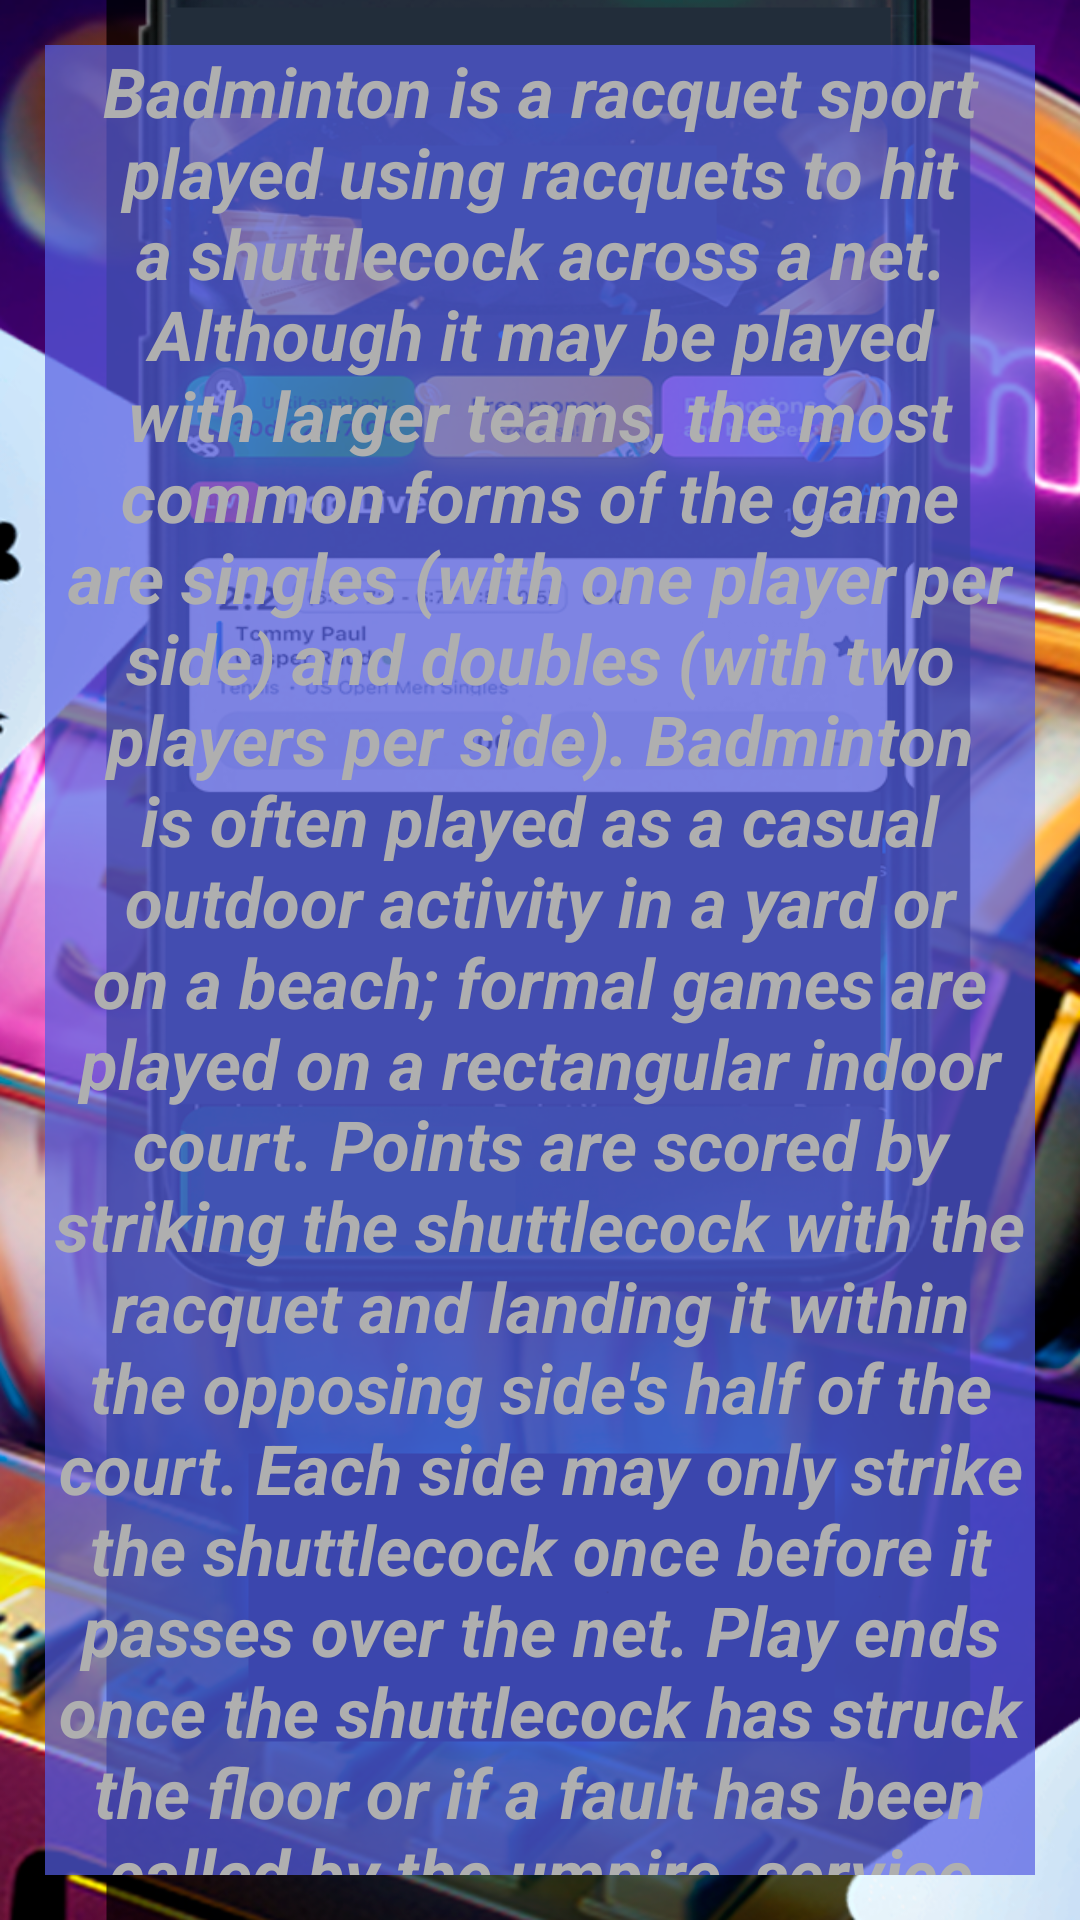

Here is an Android app screen rendered from its layout file. Give the layout XML and the strings, colors and styles it references.
<!-- AndroidManifest.xml: application theme Theme.Most -->
<!-- res/layout/fragmentsallmain5.xml -->
<?xml version="1.0" encoding="utf-8"?>
<FrameLayout xmlns:android="http://schemas.android.com/apk/res/android"
    xmlns:tools="http://schemas.android.com/tools"
    android:id="@+id/androidstudio_fragment5"
    android:layout_width="match_parent"
    android:layout_height="match_parent"
    android:background="@drawable/nfibet3">


    <TextView
        android:id="@+id/onewinsbk_1TXT"
        android:layout_width="match_parent"
        android:layout_height="match_parent"
        android:layout_gravity="center"
        android:layout_margin="15dp"
        android:background="@color/nfibet3_textback"
        android:gravity="center"
        android:text="@string/nfibet3_text_num5BkcityresTXT"
        android:textColor="@color/nfibet3_white"
        android:textSize="23sp"

        android:textStyle="bold|italic" />

</FrameLayout>
<!-- resources referenced by this layout -->
<resources>
  <color name="nfibet3_textback">#B3545DE4</color>
  <color name="nfibet3_white">#AFAFAF</color>
  <!-- drawable nfibet3: png bitmap (drawable, 807717 bytes) -->
  <string name="nfibet3_text_num5BkcityresTXT">Badminton is a racquet sport played using racquets to hit a shuttlecock across a net. Although it may be played with larger teams, the most common forms of the game are singles (with one player per side) and doubles (with two players per side). Badminton is often played as a casual outdoor activity in a yard or on a beach; formal games are played on a rectangular indoor court. Points are scored by striking the shuttlecock with the racquet and landing it within the opposing side\'s half of the court.  Each side may only strike the shuttlecock once before it passes over the net. Play ends once the shuttlecock has struck the floor or if a fault has been called by the umpire, service judge, or (in their absence) the opposing side.</string>
  <style name="Theme.Most" parent="Theme.MaterialComponents.DayNight.NoActionBar">
          
          <item name="android:windowFullscreen">true</item>
          <item name="colorPrimary">@color/nfibet3_purple_500</item>
          <item name="colorPrimaryVariant">@color/nfibet3_purple_700</item>
          <item name="colorOnPrimary">@color/nfibet3_white</item>
          
          <item name="colorSecondary">@color/nfibet3_teal_200</item>
          <item name="colorSecondaryVariant">@color/nfibet3_teal_700</item>
          <item name="colorOnSecondary">@color/nfibet3_black</item>
          
          <item name="android:statusBarColor" tools:targetApi="l">?attr/colorPrimaryVariant</item>
          
      </style>
  <color name="nfibet3_purple_500">#5601D1</color>
  <color name="nfibet3_purple_700">#3602AA</color>
  <color name="nfibet3_teal_200">#02BDAC</color>
  <color name="nfibet3_teal_700">#039796</color>
  <color name="nfibet3_black">#0E0D0D</color>
</resources>
